Run: headless pygame with SDL's dummy video driver; simulated clock (each Clock.tick advances the game by its frame time, no real sleeping); random seed 0; keys injected as events and as key.get_pressed() state; no mouse input.
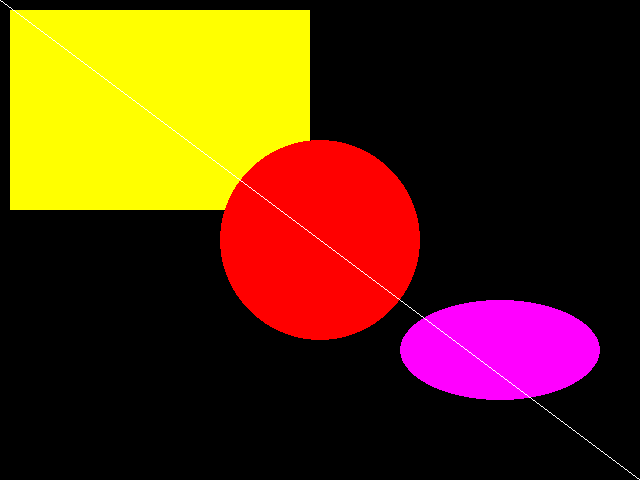
Frame 1 of 4 · flips 1–60 · no input
Frame 2 of 4 · flips 61–180 · tapped SPACE, RETURN · held RIGHT (→), D · screen unchanged from frame 1, image omitted
Frame 3 of 4 · flips 181–300 · held DOWN (↓), S · screen unchanged from frame 2, image omitted
Frame 4 of 4 · flips 301–420 · held LEFT (←), A, UP (↑), W · screen unchanged from frame 3, image omitted

The pygame program that drew these frames:

#!/usr/bin/env python
# -*- coding: utf-8 -*-
import pygame
from pygame.locals import *
import sys

SCREEN_SIZE = (640, 480)

pygame.init()
screen = pygame.display.set_mode(SCREEN_SIZE)
pygame.display.set_caption(u"図形の描画")

while True:
    screen.fill((0,0,0))

    # 図形を描画
    # 黄の矩形
    pygame.draw.rect(screen, (255,255,0), Rect(10,10,300,200))
    # 赤の円
    pygame.draw.circle(screen, (255,0,0), (320,240), 100)
    # 紫の楕円
    pygame.draw.ellipse(screen, (255,0,255), (400,300,200,100))
    # 白い線
    pygame.draw.line(screen, (255,255,255), (0,0), (640,480))

    pygame.display.update()
    for event in pygame.event.get():
        if event.type == QUIT:
            sys.exit()
